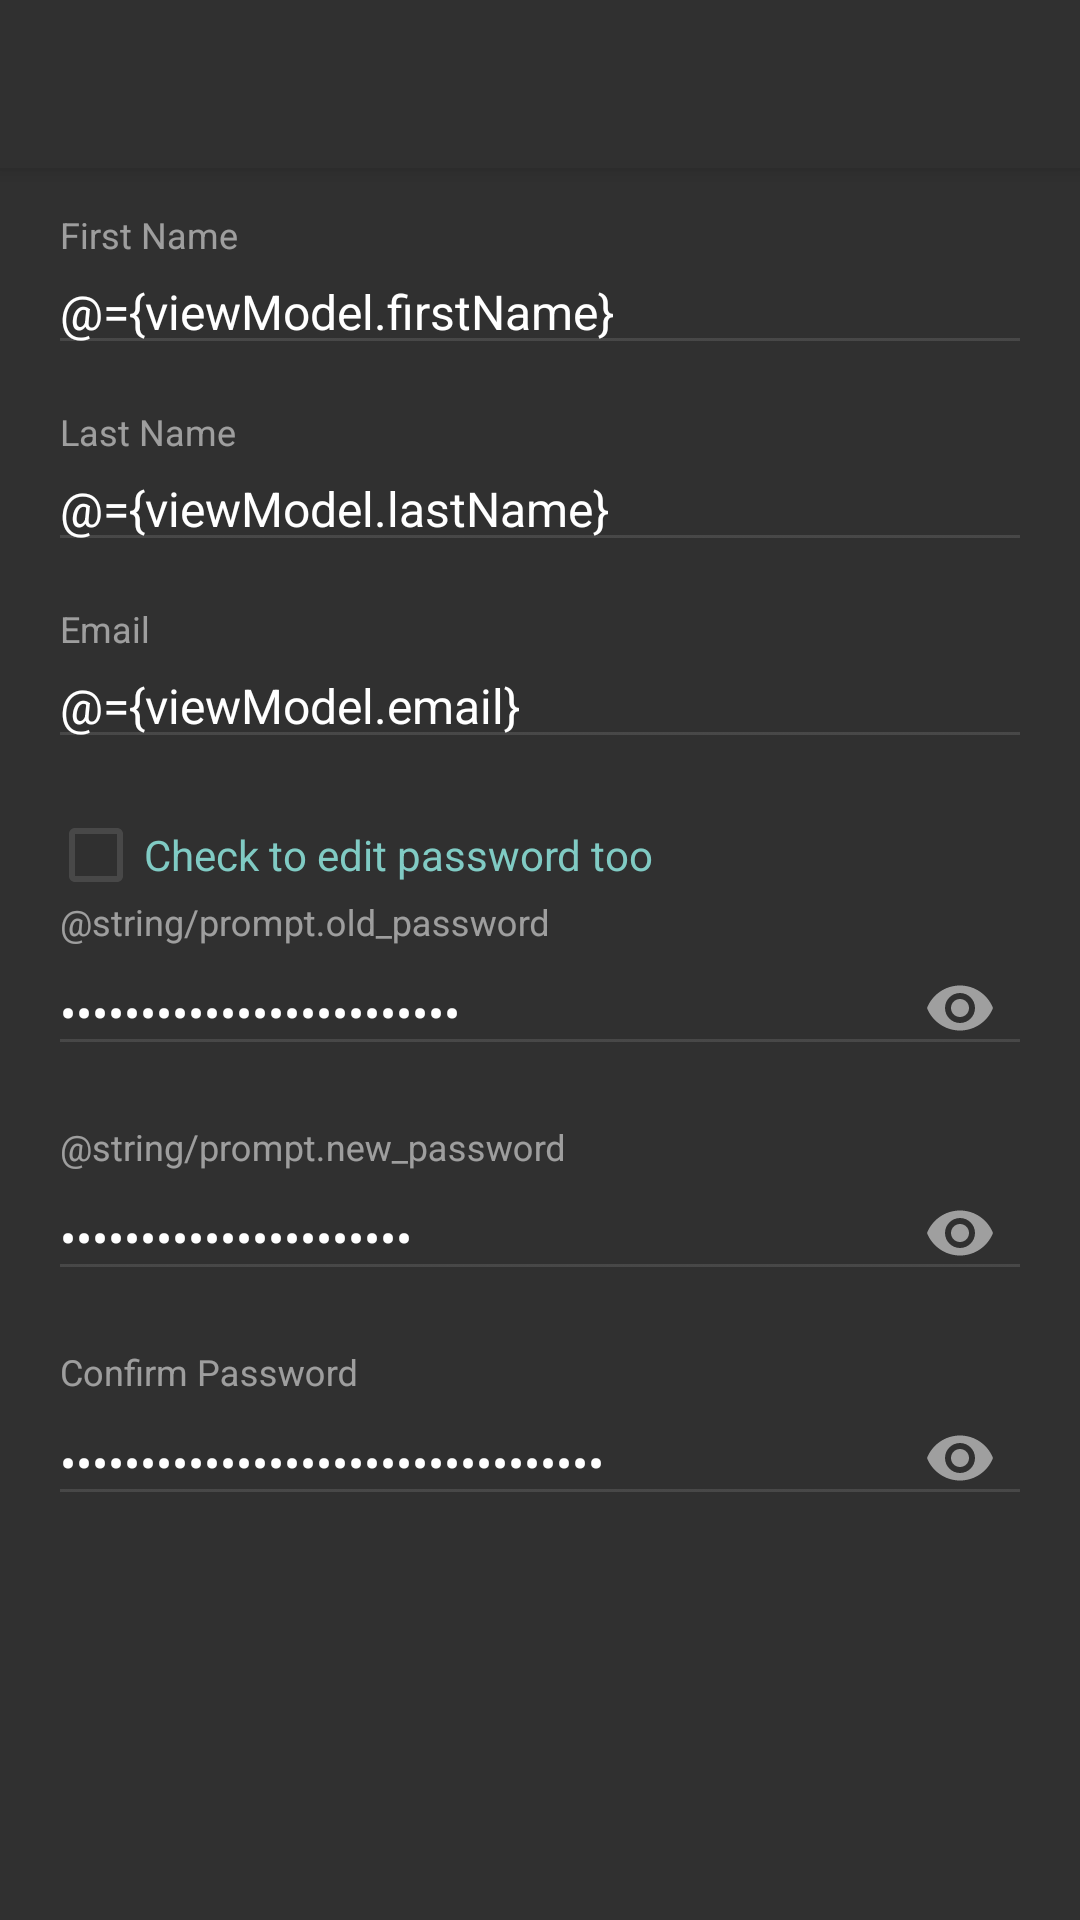

Here is an Android app screen rendered from its layout file. Give the layout XML and the strings, colors and styles it references.
<!-- AndroidManifest.xml: application theme AppTheme -->
<!-- res/layout/activity_profile.xml -->
<?xml version="1.0" encoding="utf-8"?>
<layout xmlns:android="http://schemas.android.com/apk/res/android"
    xmlns:app="http://schemas.android.com/apk/res-auto"
    xmlns:tools="http://schemas.android.com/tools">
    <data>
        <variable
            name="viewModel"
            type="com.smarthomies.realtimetalk.viewmodels.ProfileViewModel"
            />
        <import type="android.view.View" />
    </data>
    <android.support.design.widget.CoordinatorLayout
        android:id="@+id/layout"
        android:layout_width="match_parent"
        android:layout_height="match_parent"
        android:fitsSystemWindows="true"
        android:background="@color/colorPrimary">

        <android.support.design.widget.AppBarLayout
            android:layout_width="match_parent"
            android:layout_height="wrap_content"
            android:theme="@style/AppTheme.AppBarOverlay">

            <android.support.v7.widget.Toolbar
                android:id="@+id/toolbar"
                android:layout_width="match_parent"
                android:layout_height="?attr/actionBarSize"
                android:background="?attr/colorPrimary"
                app:popupTheme="@style/AppTheme.PopupOverlay"/>

        </android.support.design.widget.AppBarLayout>

        <ScrollView
            android:layout_marginTop="?attr/actionBarSize"
            android:layout_width="match_parent"
            android:layout_height="match_parent">
            <LinearLayout
                android:layout_width="match_parent"
                android:layout_height="wrap_content"
                android:orientation="vertical"
                android:paddingBottom="@dimen/activity_vertical_margin"
                android:paddingLeft="@dimen/activity_horizontal_margin"
                android:paddingRight="@dimen/activity_horizontal_margin"
                android:paddingTop="@dimen/activity_vertical_margin"
                android:animateLayoutChanges="true">

                <android.support.design.widget.TextInputLayout
                    android:id="@+id/tilFirstName"
                    android:layout_width="match_parent"
                    android:layout_height="wrap_content"
                    android:textColorHint="@color/white.50"
                    app:counterTextAppearance="@color/colorAccent">

                    <android.support.design.widget.TextInputEditText
                        android:id="@+id/tierFirstName"
                        android:layout_width="match_parent"
                        android:layout_height="wrap_content"
                        android:hint="@string/prompt.first_name"
                        android:inputType="textPersonName"
                        android:maxLines="1"
                        android:textColor="@color/white"
                        android:textColorHint="@color/white.50"
                        android:textSize="16sp"
                        android:maxLength="30"
                        android:text="@={viewModel.firstName}"/>

                </android.support.design.widget.TextInputLayout>

                <android.support.design.widget.TextInputLayout
                    android:id="@+id/tilLastName"
                    android:layout_width="match_parent"
                    android:layout_height="wrap_content"
                    android:textColorHint="@color/white.50"
                    app:counterTextAppearance="@color/colorAccent"
                    app:passwordToggleTint="@color/white.50"
                    android:layout_marginTop="16dp">

                    <android.support.design.widget.TextInputEditText
                        android:id="@+id/tierLastName"
                        android:layout_width="match_parent"
                        android:layout_height="wrap_content"
                        android:hint="@string/prompt.last_name"
                        android:imeActionId="@+id/login"
                        android:imeOptions="actionDone"
                        android:inputType="textPersonName"
                        android:maxLines="1"
                        android:textColor="@color/white"
                        android:textColorHint="@color/white.50"
                        android:textSize="16sp"
                        android:maxLength="30"
                        android:text="@={viewModel.lastName}"/>

                </android.support.design.widget.TextInputLayout>



                <android.support.design.widget.TextInputLayout
                    android:id="@+id/tilEmail"
                    android:layout_width="match_parent"
                    android:layout_height="wrap_content"
                    android:textColorHint="@color/white.50"
                    app:counterTextAppearance="@color/colorAccent"
                    app:passwordToggleTint="@color/white.50"
                    android:layout_marginTop="16dp">

                    <android.support.design.widget.TextInputEditText
                        android:id="@+id/tietEmail"
                        android:layout_width="match_parent"
                        android:layout_height="wrap_content"
                        android:hint="@string/prompt.email"
                        android:imeActionId="@+id/login"
                        android:imeOptions="actionDone"
                        android:inputType="textEmailAddress"
                        android:maxLines="1"
                        android:textColor="@color/white"
                        android:textColorHint="@color/white.50"
                        android:textSize="16sp"
                        android:text="@={viewModel.email}"/>

                </android.support.design.widget.TextInputLayout>

                <CheckBox
                    android:layout_marginTop="16dp"
                    android:id="@+id/passwordChange"
                    android:layout_width="match_parent"
                    android:layout_height="wrap_content"
                    android:text="Check to edit password too"
                    android:textColor="@color/colorAccent"
                    android:checked="@={viewModel.passwordsVisibility}"/>

                <LinearLayout
                    android:id="@+id/llPassword"
                    android:layout_width="match_parent"
                    android:layout_height="wrap_content"
                    android:orientation="vertical"
                    android:visibility="@{viewModel.passwordsVisibility ? View.VISIBLE : View.GONE}"
                    android:animateLayoutChanges="true">

                    <android.support.design.widget.TextInputLayout
                        android:id="@+id/tilCurrentPassword"
                        android:layout_width="match_parent"
                        android:layout_height="wrap_content"
                        android:textColorHint="@color/white.50"
                        app:passwordToggleEnabled="true"
                        app:passwordToggleTint="@color/white.50"
                        app:counterTextAppearance="@color/colorAccent">

                        <android.support.design.widget.TextInputEditText
                            android:id="@+id/tietCurrentPassword"
                            android:layout_width="match_parent"
                            android:layout_height="wrap_content"
                            android:hint="@string/prompt.old_password"
                            android:inputType="textPassword"
                            android:maxLines="1"
                            android:textColor="@color/white"
                            android:textColorHint="@color/white.50"
                            android:textSize="16sp"
                            android:text="@={viewModel.oldPassword}"/>

                    </android.support.design.widget.TextInputLayout>

                    <android.support.design.widget.TextInputLayout
                        android:id="@+id/tilPassword"
                        android:layout_width="match_parent"
                        android:layout_height="wrap_content"
                        android:textColorHint="@color/white.50"
                        app:passwordToggleEnabled="true"
                        app:passwordToggleTint="@color/white.50"
                        app:counterTextAppearance="@color/colorAccent"
                        android:layout_marginTop="16dp">

                        <android.support.design.widget.TextInputEditText
                            android:id="@+id/tietPassword"
                            android:layout_width="match_parent"
                            android:layout_height="wrap_content"
                            android:hint="@string/prompt.new_password"
                            android:inputType="textPassword"
                            android:maxLines="1"
                            android:textColor="@color/white"
                            android:textColorHint="@color/white.50"
                            android:textSize="16sp"
                            android:text="@={viewModel.password}"/>

                    </android.support.design.widget.TextInputLayout>

                    <android.support.design.widget.TextInputLayout
                        android:id="@+id/tilConfirmPassword"
                        android:layout_width="match_parent"
                        android:layout_height="wrap_content"
                        android:textColorHint="@color/white.50"
                        app:passwordToggleEnabled="true"
                        app:passwordToggleTint="@color/white.50"
                        app:counterTextAppearance="@color/colorAccent"
                        android:layout_marginTop="16dp">

                        <android.support.design.widget.TextInputEditText
                            android:id="@+id/tietConfirmPassword"
                            android:layout_width="match_parent"
                            android:layout_height="wrap_content"
                            android:hint="@string/prompt.password_confirm"
                            android:imeActionId="@+id/login"
                            android:imeOptions="actionDone"
                            android:inputType="textPassword"
                            android:maxLines="1"
                            android:textColor="@color/white"
                            android:textColorHint="@color/white.50"
                            android:textSize="16sp"
                            android:text="@={viewModel.passwordConfirmation}"/>

                    </android.support.design.widget.TextInputLayout>

                </LinearLayout>

            </LinearLayout>
        </ScrollView>


    </android.support.design.widget.CoordinatorLayout>
</layout>
<!-- resources referenced by this layout -->
<resources>
  <color name="colorAccent">#80CBC4</color>
  <color name="colorPrimary">#303030</color>
  <color name="white">#FFFFFF</color>
  <color name="white.50">#88FFFFFF</color>
  <dimen name="activity_horizontal_margin">16dp</dimen>
  <dimen name="activity_vertical_margin">16dp</dimen>
  <string name="prompt.email">Email</string>
  <string name="prompt.first_name">First Name</string>
  <string name="prompt.last_name">Last Name</string>
  <string name="prompt.password_confirm">Confirm Password</string>
  <style name="AppTheme.AppBarOverlay" parent="ThemeOverlay.AppCompat.Dark.ActionBar" />
  <style name="AppTheme.PopupOverlay" parent="ThemeOverlay.AppCompat.Light" />
  <style name="AppTheme" parent="Theme.AppCompat.Light.DarkActionBar">
          
          <item name="colorPrimary">@color/colorPrimary</item>
          <item name="colorPrimaryDark">@color/colorPrimaryDark</item>
          <item name="colorAccent">@color/colorAccent</item>
          <item name="colorControlNormal">@color/white.12</item>
          <item name="colorControlActivated">@color/colorAccent</item>
      </style>
  <color name="colorPrimaryDark">#212121</color>
  <color name="white.12">#1DFFFFFF</color>
</resources>
